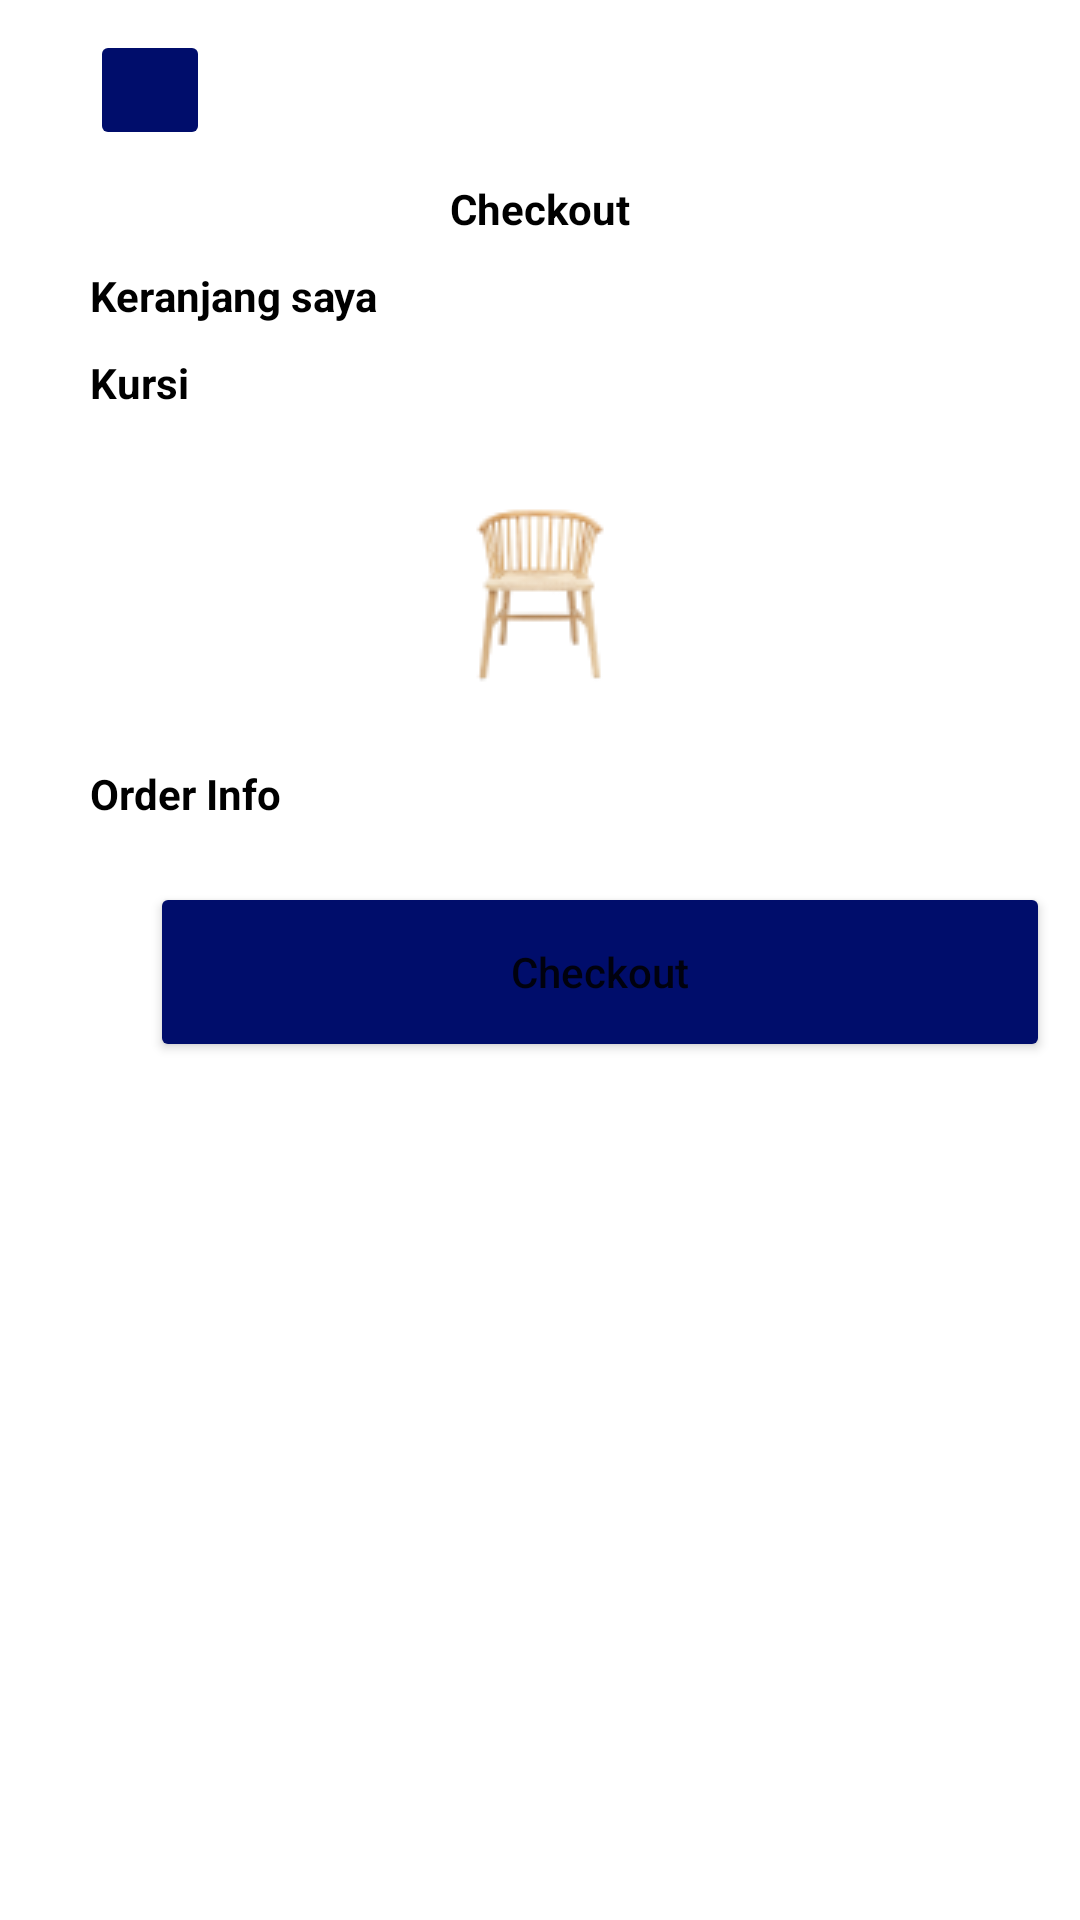

Reconstruct the res/layout file that produces this screen, plus the resources it refers to.
<!-- AndroidManifest.xml: application theme Theme.MebelKurnia -->
<!-- res/layout/activity_checkout.xml -->
<?xml version="1.0" encoding="utf-8"?>
<LinearLayout xmlns:android="http://schemas.android.com/apk/res/android"
    xmlns:app="http://schemas.android.com/apk/res-auto"
    xmlns:tools="http://schemas.android.com/tools"
    android:layout_width="match_parent"
    android:layout_height="match_parent"
    android:orientation="vertical">

    <ImageButton
        android:layout_width="40dp"
        android:layout_height="40dp"
        android:layout_marginStart="30dp"
        android:layout_marginTop="10dp"
        android:backgroundTint="#000D6B"
        android:src="@drawable/ic_back"
        app:tint="@color/white" />

    <TextView
        android:layout_marginTop="10dp"
        android:layout_width="match_parent"
        android:layout_height="wrap_content"
        android:text="Checkout"
        android:textStyle="bold"
        android:textColor="@color/black"
        android:textAlignment="center"
        android:textSize="14dp"/>

    <TextView
        android:layout_marginStart="30dp"
        android:layout_marginTop="10dp"
        android:layout_width="match_parent"
        android:layout_height="wrap_content"
        android:text="Keranjang saya"
        android:textStyle="bold"
        android:textColor="@color/black"/>

    <TextView
        android:layout_marginStart="30dp"
        android:layout_marginTop="10dp"
        android:layout_width="match_parent"
        android:layout_height="wrap_content"
        android:text="Kursi"
        android:textStyle="bold"
        android:textColor="@color/black"/>

    <ImageView
        android:layout_marginTop="20dp"
        android:layout_width="match_parent"
        android:layout_height="wrap_content"
        android:src="@drawable/kursi"/>
    
    <TextView
        android:layout_width="match_parent"
        android:layout_height="wrap_content"
        android:text="Order Info"
        android:textColor="@color/black"
        android:textStyle="bold"
        android:layout_marginStart="30dp"
        android:layout_marginTop="20dp"/>


    <Button
        android:layout_marginTop="20dp"
        android:layout_marginStart="50dp"
        android:layout_width="300dp"
        android:layout_height="60dp"
        android:backgroundTint="#000D6B"
        android:text="Checkout"
        android:textAllCaps="false" />



</LinearLayout>
<!-- resources referenced by this layout -->
<resources>
  <!-- drawable kursi: png bitmap (drawable, 4729 bytes) -->
  <style name="Theme.MebelKurnia" parent="Theme.MaterialComponents.DayNight.NoActionBar">
          
          <item name="colorPrimary">@color/purple_500</item>
          <item name="colorPrimaryVariant">@color/purple_700</item>
          <item name="colorOnPrimary">@color/white</item>
          
          <item name="colorSecondary">@color/teal_200</item>
          <item name="colorSecondaryVariant">@color/teal_700</item>
          <item name="colorOnSecondary">@color/black</item>
          
          <item name="android:statusBarColor" tools:targetApi="l">?attr/colorPrimaryVariant</item>
          
      </style>
  <!-- not gathered from this repository: default colours our renderer supplied (Android Studio template values) -->
  <color name="purple_500">#FF6200EE</color>
  <color name="purple_700">#FF3700B3</color>
  <color name="teal_200">#FF03DAC5</color>
  <color name="teal_700">#FF018786</color>
  <color name="black">#FF000000</color>
  <color name="white">#FFFFFFFF</color>
</resources>
